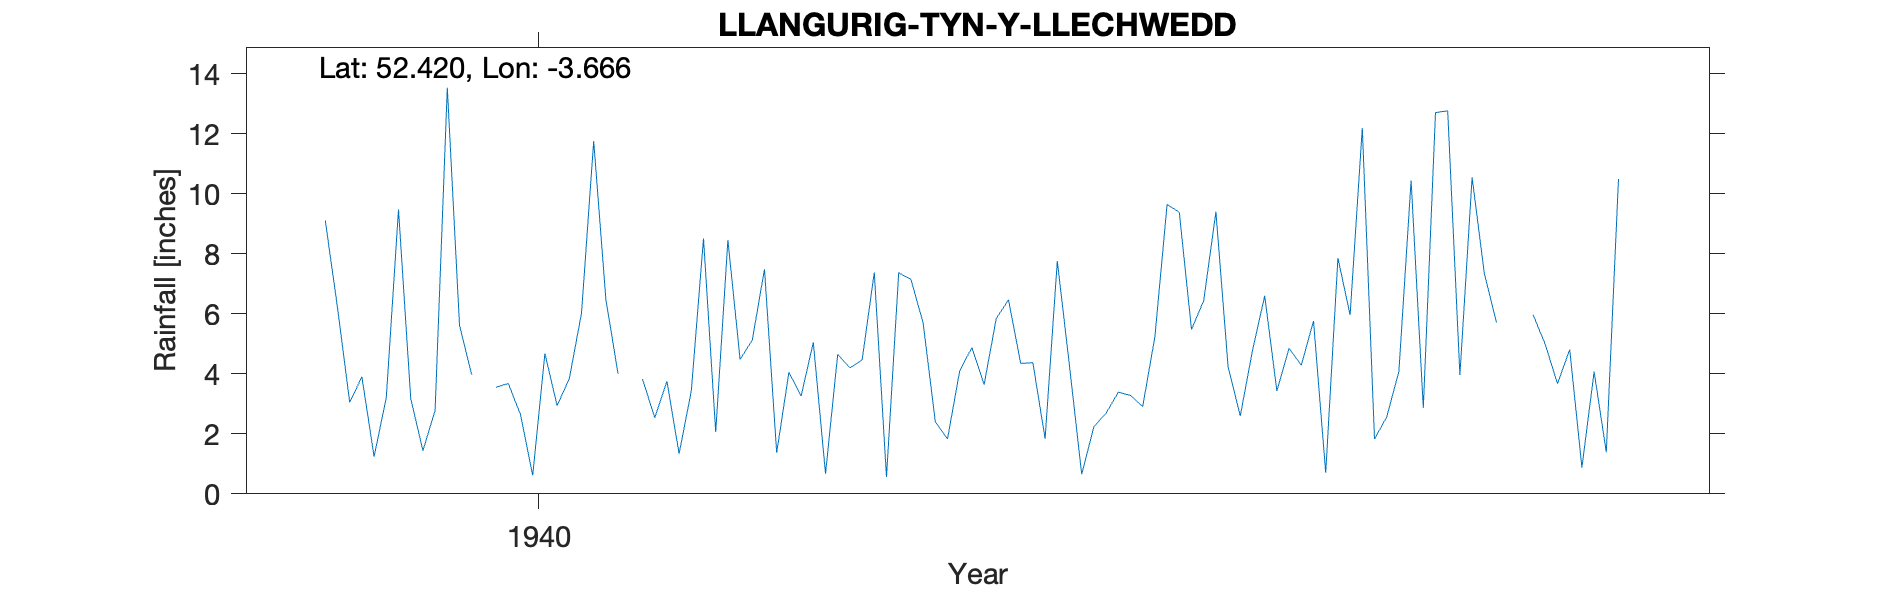

Values plotted in this chart, from the file beside it:
LLANGURIG-TYN-Y-LLECHWEDD, , , , , , , , , , , , , , , , , , , , 
Grid ref, SN868815, Long, -3.666, Lat, 52.42, Elevation, 1074, ft., , , , , , , , , , , , 
Station no, 4245/5, , , , , , , , , , , , , , , , , , , 
, 1931, 1932, 1933, 1934, 1935, 1936, 1937, 1938, 1939, 1940, 1941, 1942, 1943, 1944, 1945, 1946, 1947, 1948, 1949, 1950
January, , , , , , , , , 9.11, 3.97, 4, 7.49, 7.15, 7.76, 6.44, 5.96, 5.71, , , 
February, , , , , , , , , 6.21, , , 1.37, 5.7, 4.26, 9.4, 12.2, , , , 
March, , , , , , , , , 3.05, 3.55, 3.83, 4.05, 2.4, 0.65, 4.23, 1.83, , , , 
April, , , , , , , , , 3.9, 3.68, 2.54, 3.26, 1.83, 2.24, 2.6, 2.56, 5.97, , , 
May, , , , , , , , , 1.24, 2.64, 3.75, 5.05, 4.1, 2.69, 4.78, 4.08, 4.98, , , 
June, , , , , , , , , 3.21, 0.62, 1.34, 0.67, 4.88, 3.39, 6.6, 10.45, 3.67, , , 
July, , , , , , , , , 9.48, 4.68, 3.43, 4.65, 3.64, 3.28, 3.43, 2.86, 4.81, , , 
August, , , , , , , , , 3.18, 2.94, 8.51, 4.2, 5.85, 2.91, 4.85, 12.71, 0.88, , , 
September, , , , , , , , , 1.44, 3.84, 2.06, 4.46, 6.47, 5.24, 4.29, 12.77, 4.07, , , 
October, , , , , , , , , 2.78, 6.02, 8.46, 7.38, 4.35, 9.65, 5.76, 3.96, 1.39, , , 
November, , , , , , , , , 13.54, 11.76, 4.48, 0.56, 4.37, 9.38, 0.7, 10.55, 10.5, , , 
December, , , , , , , , , 5.62, 6.47, 5.13, 7.37, 1.84, 5.48, 7.86, 7.35, , , , 
Total, , , , , , , , , 62.76, , , 50.51, 52.58, 56.93, 60.94, 87.28, , , , 
NGR is Tynyllechwedd, altitudes match., , , , , , , , , , , , , , , , , , , , 
1940s record has NGR of SN860813, which …, , , , , , , , , , , , , , , , , , , , 
Jan 1941 estimated for snow but left in …, , , , , , , , , , , , , , , , , , , , 
